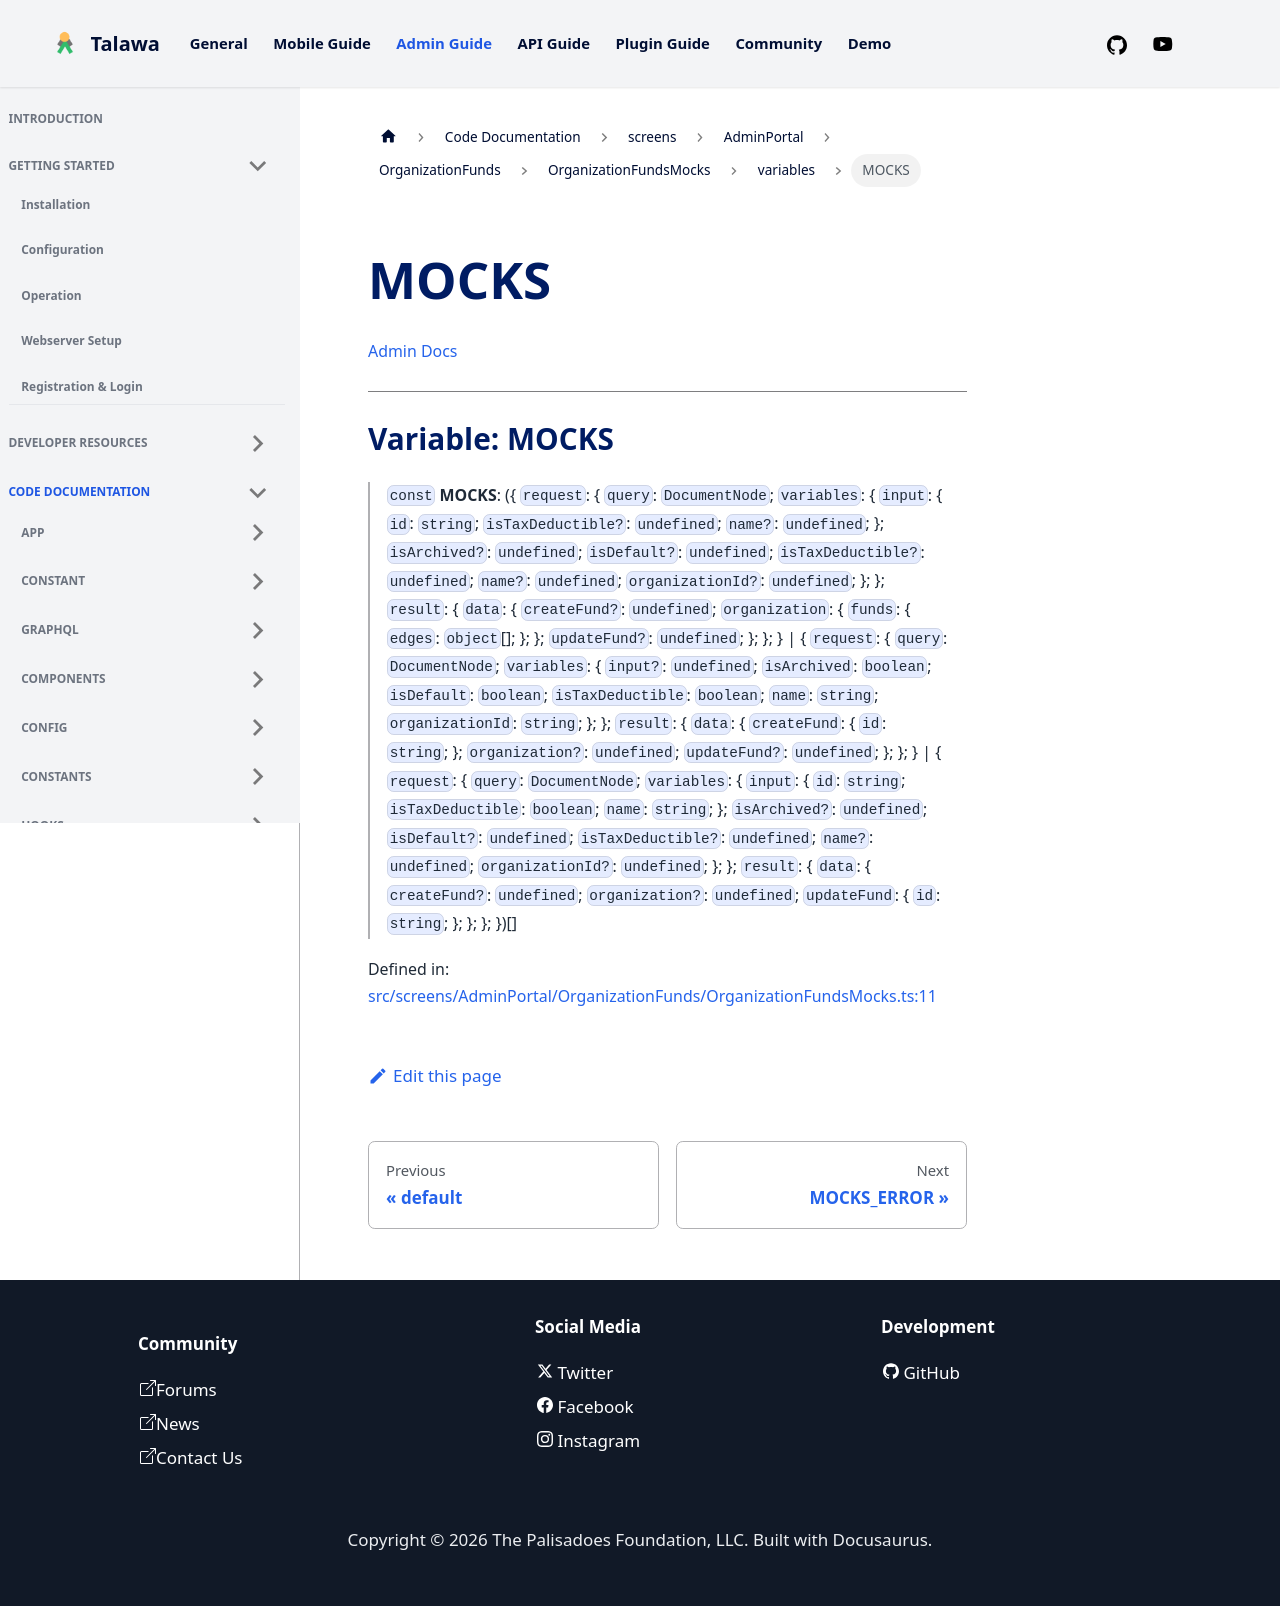

repository: PalisadoesFoundation/talawa-admin · page: docs/auto-docs/screens/AdminPortal/OrganizationFunds/OrganizationFundsMocks/variables/MOCKS/index.html · generator: docusaurus

[Admin Docs](/)

***

# Variable: MOCKS

> `const` **MOCKS**: (\{ `request`: \{ `query`: `DocumentNode`; `variables`: \{ `input`: \{ `id`: `string`; `isTaxDeductible?`: `undefined`; `name?`: `undefined`; \}; `isArchived?`: `undefined`; `isDefault?`: `undefined`; `isTaxDeductible?`: `undefined`; `name?`: `undefined`; `organizationId?`: `undefined`; \}; \}; `result`: \{ `data`: \{ `createFund?`: `undefined`; `organization`: \{ `funds`: \{ `edges`: `object`[]; \}; \}; `updateFund?`: `undefined`; \}; \}; \} \| \{ `request`: \{ `query`: `DocumentNode`; `variables`: \{ `input?`: `undefined`; `isArchived`: `boolean`; `isDefault`: `boolean`; `isTaxDeductible`: `boolean`; `name`: `string`; `organizationId`: `string`; \}; \}; `result`: \{ `data`: \{ `createFund`: \{ `id`: `string`; \}; `organization?`: `undefined`; `updateFund?`: `undefined`; \}; \}; \} \| \{ `request`: \{ `query`: `DocumentNode`; `variables`: \{ `input`: \{ `id`: `string`; `isTaxDeductible`: `boolean`; `name`: `string`; \}; `isArchived?`: `undefined`; `isDefault?`: `undefined`; `isTaxDeductible?`: `undefined`; `name?`: `undefined`; `organizationId?`: `undefined`; \}; \}; `result`: \{ `data`: \{ `createFund?`: `undefined`; `organization?`: `undefined`; `updateFund`: \{ `id`: `string`; \}; \}; \}; \})[]

Defined in: [src/screens/AdminPortal/OrganizationFunds/OrganizationFundsMocks.ts:11](https://github.com/PalisadoesFoundation/talawa-admin/blob/main/src/screens/AdminPortal/OrganizationFunds/OrganizationFundsMocks.ts#L11)
